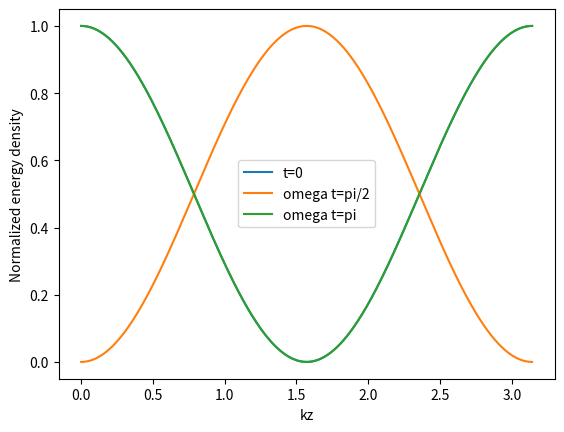
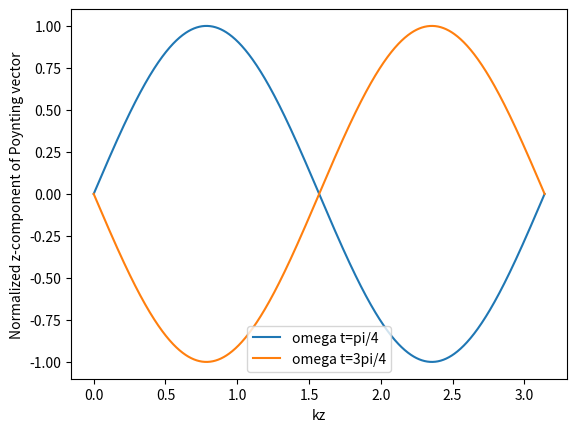

These charts were generated, in order, by the following Python code:
import numpy as np
import matplotlib.pyplot as plt

def E(kz, ot):
  return np.cos(kz)**2*np.cos(ot)**2+np.sin(kz)**2*np.sin(ot)**2

def S(kz, ot):
  return np.sin(2*kz)*np.sin(2*ot)

kz = np.linspace(0, np.pi, 1000)

plt.plot(kz, E(kz, 0), label="t=0")
plt.plot(kz, E(kz, np.pi/2), label="omega t=pi/2")
plt.plot(kz, E(kz, np.pi), label="omega t=pi")
plt.xlabel("kz")
plt.ylabel("Normalized energy density")
plt.legend()
plt.savefig("3a.pdf")

plt.figure()

plt.plot(kz, S(kz, np.pi/4), label="omega t=pi/4")
plt.plot(kz, S(kz, 3*np.pi/4), label="omega t=3pi/4")
plt.xlabel("kz")
plt.ylabel("Normalized z-component of Poynting vector")
plt.legend()
plt.savefig("3b.pdf")

